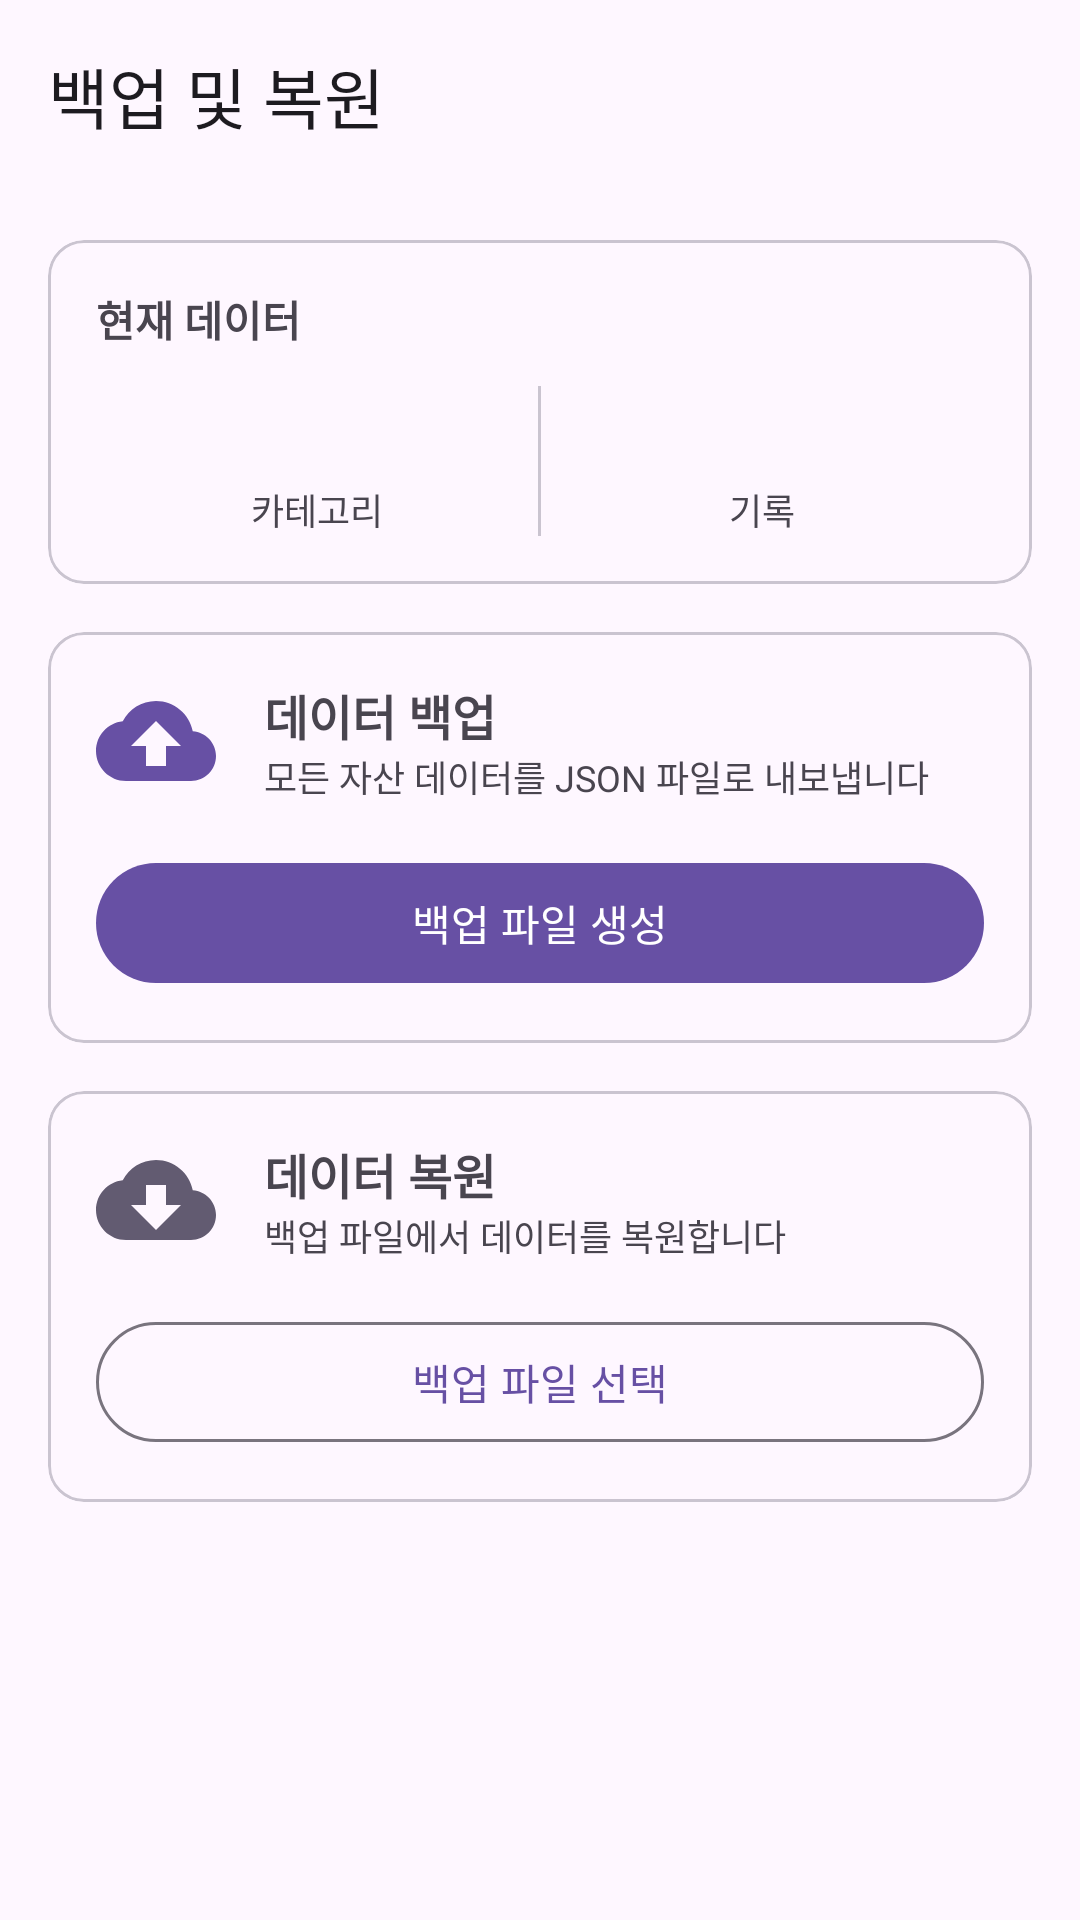

Produce the Android XML layout that renders to this screen, including the resource entries it uses.
<!-- AndroidManifest.xml: application theme Theme.AssetInsight -->
<!-- res/layout/activity_backup_restore.xml -->
<?xml version="1.0" encoding="utf-8"?>
<LinearLayout xmlns:android="http://schemas.android.com/apk/res/android"
    xmlns:app="http://schemas.android.com/apk/res-auto"
    xmlns:tools="http://schemas.android.com/tools"
    android:layout_width="match_parent"
    android:layout_height="match_parent"
    android:orientation="vertical"
    tools:context=".ui.backup.BackupRestoreActivity">

    <com.google.android.material.appbar.MaterialToolbar
        android:id="@+id/toolbar"
        android:layout_width="match_parent"
        android:layout_height="?attr/actionBarSize"
        app:navigationIcon="@drawable/ic_arrow_back"
        app:title="@string/backup_title" />

    <ProgressBar
        android:id="@+id/progressBar"
        android:layout_width="match_parent"
        android:layout_height="wrap_content"
        style="@style/Widget.Material3.LinearProgressIndicator"
        android:visibility="gone" />

    <ScrollView
        android:layout_width="match_parent"
        android:layout_height="match_parent"
        android:fillViewport="true">

        <LinearLayout
            android:layout_width="match_parent"
            android:layout_height="wrap_content"
            android:orientation="vertical"
            android:padding="16dp">

            
            <com.google.android.material.card.MaterialCardView
                android:layout_width="match_parent"
                android:layout_height="wrap_content"
                android:layout_marginBottom="16dp">

                <LinearLayout
                    android:layout_width="match_parent"
                    android:layout_height="wrap_content"
                    android:orientation="vertical"
                    android:padding="16dp">

                    <TextView
                        android:layout_width="wrap_content"
                        android:layout_height="wrap_content"
                        android:text="@string/backup_current_data"
                        android:textSize="14sp"
                        android:textStyle="bold" />

                    <LinearLayout
                        android:layout_width="match_parent"
                        android:layout_height="wrap_content"
                        android:layout_marginTop="12dp"
                        android:orientation="horizontal">

                        <LinearLayout
                            android:layout_width="0dp"
                            android:layout_height="wrap_content"
                            android:layout_weight="1"
                            android:gravity="center"
                            android:orientation="vertical">

                            <TextView
                                android:id="@+id/tvCategoryCount"
                                android:layout_width="wrap_content"
                                android:layout_height="wrap_content"
                                android:textSize="24sp"
                                android:textStyle="bold"
                                tools:text="7" />

                            <TextView
                                android:layout_width="wrap_content"
                                android:layout_height="wrap_content"
                                android:text="@string/backup_categories"
                                android:textSize="12sp" />

                        </LinearLayout>

                        <View
                            android:layout_width="1dp"
                            android:layout_height="match_parent"
                            android:background="?attr/colorOutlineVariant" />

                        <LinearLayout
                            android:layout_width="0dp"
                            android:layout_height="wrap_content"
                            android:layout_weight="1"
                            android:gravity="center"
                            android:orientation="vertical">

                            <TextView
                                android:id="@+id/tvSnapshotCount"
                                android:layout_width="wrap_content"
                                android:layout_height="wrap_content"
                                android:textSize="24sp"
                                android:textStyle="bold"
                                tools:text="123" />

                            <TextView
                                android:layout_width="wrap_content"
                                android:layout_height="wrap_content"
                                android:text="@string/backup_records"
                                android:textSize="12sp" />

                        </LinearLayout>

                    </LinearLayout>

                </LinearLayout>

            </com.google.android.material.card.MaterialCardView>

            
            <com.google.android.material.card.MaterialCardView
                android:layout_width="match_parent"
                android:layout_height="wrap_content"
                android:layout_marginBottom="16dp">

                <LinearLayout
                    android:layout_width="match_parent"
                    android:layout_height="wrap_content"
                    android:orientation="vertical"
                    android:padding="16dp">

                    <LinearLayout
                        android:layout_width="match_parent"
                        android:layout_height="wrap_content"
                        android:gravity="center_vertical"
                        android:orientation="horizontal">

                        <ImageView
                            android:layout_width="40dp"
                            android:layout_height="40dp"
                            android:src="@drawable/ic_backup"
                            app:tint="?attr/colorPrimary"
                            android:contentDescription="@string/backup_export" />

                        <LinearLayout
                            android:layout_width="0dp"
                            android:layout_height="wrap_content"
                            android:layout_marginStart="16dp"
                            android:layout_weight="1"
                            android:orientation="vertical">

                            <TextView
                                android:layout_width="wrap_content"
                                android:layout_height="wrap_content"
                                android:text="@string/backup_export"
                                android:textSize="16sp"
                                android:textStyle="bold" />

                            <TextView
                                android:layout_width="wrap_content"
                                android:layout_height="wrap_content"
                                android:text="@string/backup_export_desc"
                                android:textSize="12sp" />

                        </LinearLayout>

                    </LinearLayout>

                    <com.google.android.material.button.MaterialButton
                        android:id="@+id/btnBackup"
                        android:layout_width="match_parent"
                        android:layout_height="wrap_content"
                        android:layout_marginTop="16dp"
                        android:text="@string/backup_export_btn" />

                </LinearLayout>

            </com.google.android.material.card.MaterialCardView>

            
            <com.google.android.material.card.MaterialCardView
                android:layout_width="match_parent"
                android:layout_height="wrap_content">

                <LinearLayout
                    android:layout_width="match_parent"
                    android:layout_height="wrap_content"
                    android:orientation="vertical"
                    android:padding="16dp">

                    <LinearLayout
                        android:layout_width="match_parent"
                        android:layout_height="wrap_content"
                        android:gravity="center_vertical"
                        android:orientation="horizontal">

                        <ImageView
                            android:layout_width="40dp"
                            android:layout_height="40dp"
                            android:src="@drawable/ic_restore"
                            app:tint="?attr/colorSecondary"
                            android:contentDescription="@string/backup_import" />

                        <LinearLayout
                            android:layout_width="0dp"
                            android:layout_height="wrap_content"
                            android:layout_marginStart="16dp"
                            android:layout_weight="1"
                            android:orientation="vertical">

                            <TextView
                                android:layout_width="wrap_content"
                                android:layout_height="wrap_content"
                                android:text="@string/backup_import"
                                android:textSize="16sp"
                                android:textStyle="bold" />

                            <TextView
                                android:layout_width="wrap_content"
                                android:layout_height="wrap_content"
                                android:text="@string/backup_import_desc"
                                android:textSize="12sp" />

                        </LinearLayout>

                    </LinearLayout>

                    <com.google.android.material.button.MaterialButton
                        android:id="@+id/btnRestore"
                        style="@style/Widget.Material3.Button.OutlinedButton"
                        android:layout_width="match_parent"
                        android:layout_height="wrap_content"
                        android:layout_marginTop="16dp"
                        android:text="@string/backup_import_btn" />

                </LinearLayout>

            </com.google.android.material.card.MaterialCardView>

        </LinearLayout>

    </ScrollView>

</LinearLayout>
<!-- resources referenced by this layout -->
<resources>
  <!-- drawable ic_backup (drawable) -->
  <?xml version="1.0" encoding="utf-8"?>
  <vector xmlns:android="http://schemas.android.com/apk/res/android"
      android:width="24dp"
      android:height="24dp"
      android:viewportWidth="24"
      android:viewportHeight="24">
      <path
          android:fillColor="@android:color/white"
          android:pathData="M19.35,10.04C18.67,6.59 15.64,4 12,4 9.11,4 6.6,5.64 5.35,8.04 2.34,8.36 0,10.91 0,14c0,3.31 2.69,6 6,6h13c2.76,0 5,-2.24 5,-5 0,-2.64 -2.05,-4.78 -4.65,-4.96zM14,13v4h-4v-4H7l5,-5 5,5h-3z"/>
  </vector>
  <!-- drawable ic_restore (drawable) -->
  <?xml version="1.0" encoding="utf-8"?>
  <vector xmlns:android="http://schemas.android.com/apk/res/android"
      android:width="24dp"
      android:height="24dp"
      android:viewportWidth="24"
      android:viewportHeight="24">
      <path
          android:fillColor="@android:color/white"
          android:pathData="M19.35,10.04C18.67,6.59 15.64,4 12,4 9.11,4 6.6,5.64 5.35,8.04 2.34,8.36 0,10.91 0,14c0,3.31 2.69,6 6,6h13c2.76,0 5,-2.24 5,-5 0,-2.64 -2.05,-4.78 -4.65,-4.96zM17,13l-5,5 -5,-5h3V9h4v4h3z"/>
  </vector>
  <string name="backup_categories">카테고리</string>
  <string name="backup_current_data">현재 데이터</string>
  <string name="backup_export">데이터 백업</string>
  <string name="backup_export_btn">백업 파일 생성</string>
  <string name="backup_export_desc">모든 자산 데이터를 JSON 파일로 내보냅니다</string>
  <string name="backup_import">데이터 복원</string>
  <string name="backup_import_btn">백업 파일 선택</string>
  <string name="backup_import_desc">백업 파일에서 데이터를 복원합니다</string>
  <string name="backup_records">기록</string>
  <string name="backup_title">백업 및 복원</string>
  <style name="Theme.AssetInsight" parent="Base.Theme.AssetInsight" />
  <style name="Base.Theme.AssetInsight" parent="Theme.Material3.DayNight.NoActionBar">
          
          
      </style>
</resources>
